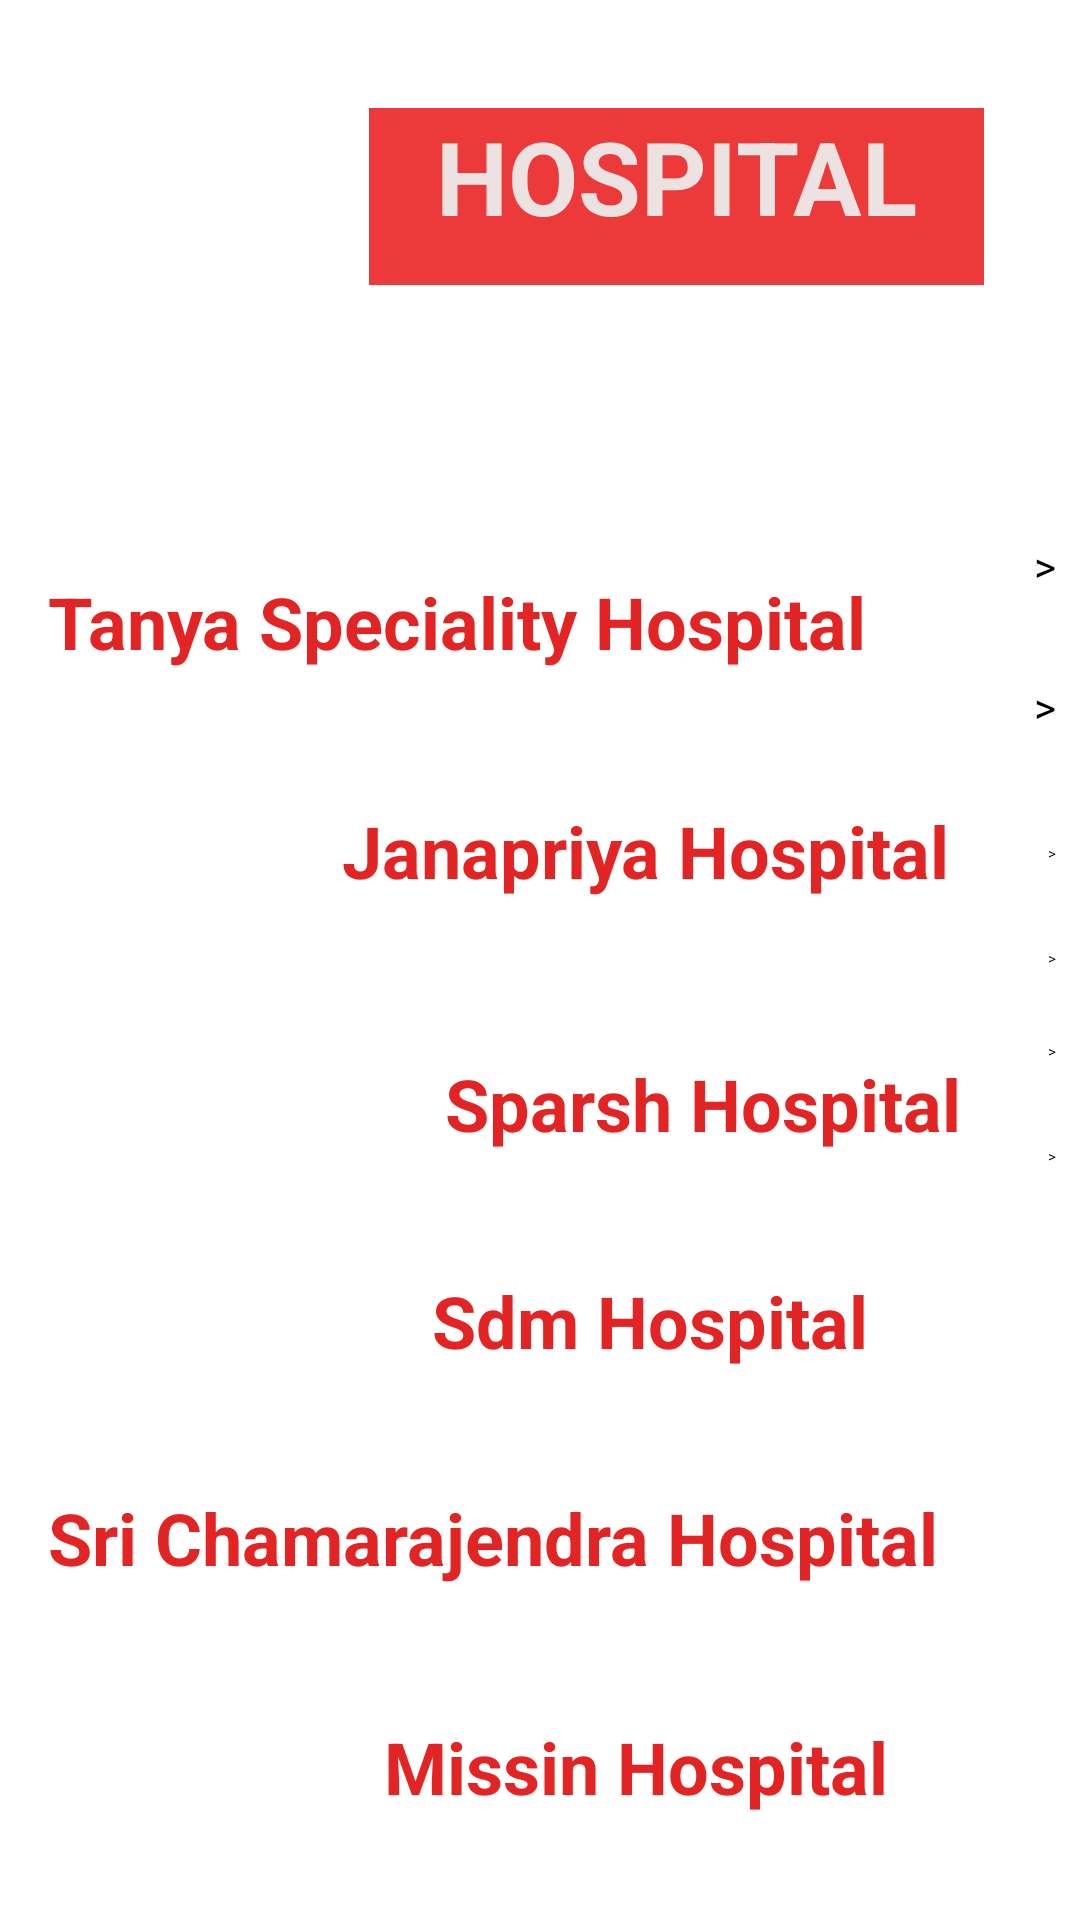

The Android layout XML behind this screen, and the referenced resources:
<!-- AndroidManifest.xml: application theme Theme.Locationfinder -->
<!-- res/layout/activity_main5.xml -->
<?xml version="1.0" encoding="utf-8"?>
<androidx.constraintlayout.widget.ConstraintLayout xmlns:android="http://schemas.android.com/apk/res/android"
    xmlns:app="http://schemas.android.com/apk/res-auto"
    xmlns:tools="http://schemas.android.com/tools"
    android:layout_width="match_parent"
    android:layout_height="match_parent"
    tools:context=".MainActivity5">

    <ImageView
        android:id="@+id/background"
        android:layout_width="match_parent"
        android:layout_height="match_parent"
        android:alpha="0.31"
        android:background="@drawable/hlogo"
        android:scaleType="centerCrop"
        android:src="@drawable/hlogo"
        tools:layout_editor_absoluteX="0dp"
        tools:layout_editor_absoluteY="0dp" />


    <ImageView
        android:id="@+id/imageView"
        android:layout_width="114dp"
        android:layout_height="107dp"
        android:layout_marginStart="16dp"
        android:layout_marginTop="16dp"
        app:layout_constraintEnd_toStartOf="@+id/textView7"
        app:layout_constraintHorizontal_bias="0.0"
        app:layout_constraintStart_toStartOf="parent"
        app:layout_constraintTop_toTopOf="parent"
        app:srcCompat="@drawable/hsptllogo" />

    <TextView
        android:id="@+id/textView7"
        android:layout_width="205dp"
        android:layout_height="59dp"
        android:layout_marginTop="36dp"
        android:layout_marginEnd="32dp"
        android:background="#EC3939"
        android:text="HOSPITAL"
        android:textAlignment="center"
        android:textColor="#EDE2E2"
        android:textSize="34sp"
        android:textStyle="bold"
        app:layout_constraintEnd_toEndOf="parent"
        app:layout_constraintTop_toTopOf="parent" />

    <TextView
        android:id="@+id/textView8"
        android:layout_width="wrap_content"
        android:layout_height="wrap_content"
        android:layout_marginStart="16dp"
        android:layout_marginTop="68dp"
        android:text="Tanya Speciality Hospital"
        android:textColor="#E32424"
        android:textSize="24sp"
        android:textStyle="bold"
        app:layout_constraintEnd_toStartOf="@+id/button8"
        app:layout_constraintHorizontal_bias="0.0"
        app:layout_constraintStart_toStartOf="parent"
        app:layout_constraintTop_toBottomOf="@+id/imageView" />

    <Button
        android:id="@+id/button8"
        android:layout_width="wrap_content"
        android:layout_height="wrap_content"
        android:layout_marginTop="84dp"
        android:layout_marginEnd="8dp"
        android:text=">"
        android:textSize="14sp"
        app:layout_constraintEnd_toEndOf="parent"
        app:layout_constraintTop_toBottomOf="@+id/textView7" />

    <TextView
        android:id="@+id/textView10"
        android:layout_width="wrap_content"
        android:layout_height="wrap_content"
        android:layout_marginStart="52dp"
        android:layout_marginTop="44dp"
        android:text="Janapriya Hospital"
        android:textColor="#E32424"
        android:textColorHighlight="#ED1212"
        android:textColorHint="#F61313"
        android:textSize="24sp"
        android:textStyle="bold"
        app:layout_constraintEnd_toStartOf="@+id/button9"
        app:layout_constraintHorizontal_bias="0.688"
        app:layout_constraintStart_toStartOf="parent"
        app:layout_constraintTop_toBottomOf="@+id/textView8" />

    <Button
        android:id="@+id/button9"
        android:layout_width="wrap_content"
        android:layout_height="wrap_content"
        android:layout_marginTop="28dp"
        android:layout_marginEnd="8dp"
        android:text=">"
        android:textSize="14sp"
        app:layout_constraintEnd_toEndOf="parent"
        app:layout_constraintTop_toBottomOf="@+id/button8" />

    <TextView
        android:id="@+id/textView11"
        android:layout_width="wrap_content"
        android:layout_height="wrap_content"
        android:layout_marginStart="68dp"
        android:layout_marginTop="52dp"
        android:text="Sparsh Hospital"
        android:textColor="#E32424"
        android:textSize="24sp"
        android:textStyle="bold"
        app:layout_constraintEnd_toStartOf="@+id/button10"
        app:layout_constraintHorizontal_bias="0.735"
        app:layout_constraintStart_toStartOf="parent"
        app:layout_constraintTop_toBottomOf="@+id/textView10" />

    <Button
        android:id="@+id/button10"
        android:layout_width="wrap_content"
        android:layout_height="wrap_content"
        android:layout_marginTop="36dp"
        android:layout_marginEnd="8dp"
        android:text=">"
        app:layout_constraintEnd_toEndOf="parent"
        app:layout_constraintTop_toBottomOf="@+id/button9" />

    <TextView
        android:id="@+id/textView12"
        android:layout_width="wrap_content"
        android:layout_height="wrap_content"
        android:layout_marginStart="144dp"
        android:layout_marginTop="40dp"
        android:text="Sdm Hospital"
        android:textColor="#E32424"
        android:textSize="24sp"
        android:textStyle="bold"
        app:layout_constraintEnd_toStartOf="@+id/button11"
        app:layout_constraintHorizontal_bias="0.0"
        app:layout_constraintStart_toStartOf="parent"
        app:layout_constraintTop_toBottomOf="@+id/textView11" />

    <Button
        android:id="@+id/button11"
        android:layout_width="wrap_content"
        android:layout_height="wrap_content"
        android:layout_marginTop="28dp"
        android:layout_marginEnd="8dp"
        android:text=">"
        app:layout_constraintEnd_toEndOf="parent"
        app:layout_constraintTop_toBottomOf="@+id/button10" />

    <TextView
        android:id="@+id/textView13"
        android:layout_width="wrap_content"
        android:layout_height="wrap_content"
        android:layout_marginStart="16dp"
        android:layout_marginTop="40dp"
        android:text="Sri Chamarajendra Hospital"
        android:textColor="#E32424"
        android:textSize="24sp"
        android:textStyle="bold"
        app:layout_constraintEnd_toStartOf="@+id/button12"
        app:layout_constraintHorizontal_bias="0.0"
        app:layout_constraintStart_toStartOf="parent"
        app:layout_constraintTop_toBottomOf="@+id/textView12" />

    <Button
        android:id="@+id/button12"
        android:layout_width="wrap_content"
        android:layout_height="wrap_content"
        android:layout_marginTop="24dp"
        android:layout_marginEnd="8dp"
        android:text=">"
        app:layout_constraintEnd_toEndOf="parent"
        app:layout_constraintTop_toBottomOf="@+id/button11" />

    <TextView
        android:id="@+id/textView9"
        android:layout_width="wrap_content"
        android:layout_height="wrap_content"
        android:layout_marginStart="128dp"
        android:layout_marginTop="44dp"
        android:text="Missin Hospital"
        android:textColor="#E32424"
        android:textSize="24sp"
        android:textStyle="bold"
        app:layout_constraintEnd_toStartOf="@+id/button13"
        app:layout_constraintHorizontal_bias="0.0"
        app:layout_constraintStart_toStartOf="parent"
        app:layout_constraintTop_toBottomOf="@+id/textView13" />

    <Button
        android:id="@+id/button13"
        android:layout_width="wrap_content"
        android:layout_height="wrap_content"
        android:layout_marginTop="28dp"
        android:layout_marginEnd="8dp"
        android:text=">"
        app:layout_constraintEnd_toEndOf="parent"
        app:layout_constraintTop_toBottomOf="@+id/button12" />
</androidx.constraintlayout.widget.ConstraintLayout>
<!-- resources referenced by this layout -->
<resources>
  <!-- drawable hsptllogo: jpg bitmap (drawable, 6081 bytes) -->
</resources>
